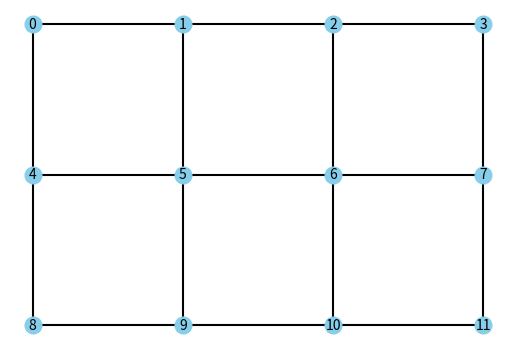
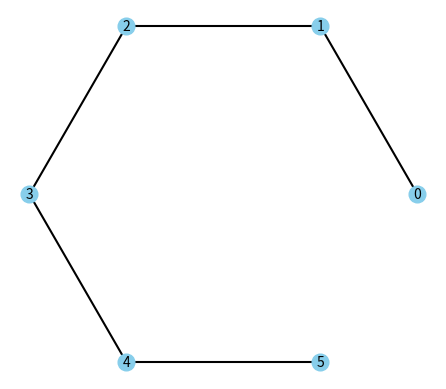
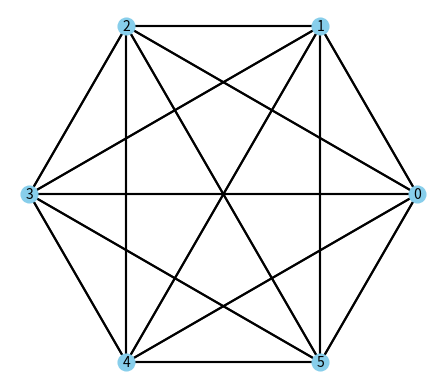
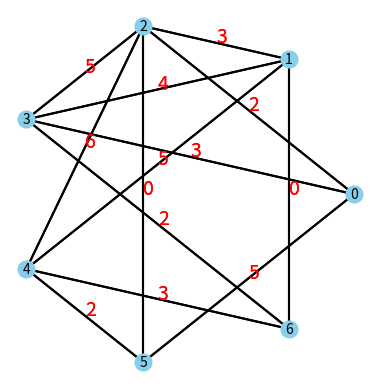
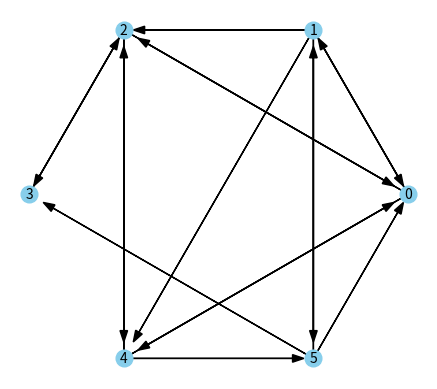

Here is the Python script that generated these plots, in order:
import random
import math
import matplotlib.pyplot as plt

def p1(height, width):
    graph = {i: [] for i in range(height * width)}
    for i in range(height):
        for j in range(width):
            if j < width - 1:
                graph[j + i * width].append(j + 1 + i * width)
            if i < height - 1:
                graph[j + i * width].append(j + (i + 1) * width)
    return graph
        

def p2(n):
    graph = {i: [] for i in range(n)}
    for i in range(n - 1):
        graph[i].append((i + 1) %n)
    return graph

def p3(n):
    graph = {i: [] for i in range(n)}
    for i in range(n):
        for j in range(i):
            graph[i].append(j)
            graph[j].append(i)
                
    return graph

def p4(n):
    graph = {i: [] for i in range(n)}
    for i in range(n):
        for j in range(i):
            if random.random() >= 0.5:
                graph[i].append((j, (i + j) % n))
                graph[j].append((i, (i + j) % n))
    return graph
            
def p5(n):
    graph = {i: [] for i in range(n)}
    for i in range(n):
        for j in range(n):
            if i != j and random.random() >= 0.5:
                graph[i].append(j)                
    return graph
                
def p6(graph):
    in_degrees = {i: 0 for i in graph} 
    
    for i in graph:
        print(f"out degree of {i}-th vertex: {len(graph[i])}")
        for neigh in graph[i]:
            if isinstance(neigh, tuple):
                node, _ = neigh
            else:
                node = neigh
            in_degrees[node] += 1
    for i in in_degrees:
        print(f"in degree of {i}-th vertex: {in_degrees[i]}")

def draw_graph(graph, weighted=False, directed=False, grid=False, grid_rows=None, grid_cols=None):
    positions = {}

    if grid:
        for node in graph:
            row = node // grid_cols
            col = node % grid_cols
            positions[node] = (col * 2, -row * 2)
    else:
        radius = 5
        angle_step = 2 * math.pi / len(graph)
        for node in graph:
            angle = node * angle_step
            x = radius * math.cos(angle)
            y = radius * math.sin(angle)
            positions[node] = (x, y)

    _, ax = plt.subplots()
    ax.set_aspect('equal')
    ax.axis('off')

    for node, neighbors in graph.items():
        for neighbor in neighbors:
            if weighted:
                target, weight = neighbor
            else:
                target = neighbor
                weight = None

            x1, y1 = positions[node]
            x2, y2 = positions[target]

            if directed:
                dx = x2 - x1
                dy = y2 - y1
                ax.arrow(x1, y1, dx * 0.95, dy * 0.95,
                         head_width=0.2, length_includes_head=True,
                         color='black')
            else:
                ax.plot([x1, x2], [y1, y2], color='black')

            if weight is not None:
                mid_x = (x1 + x2) / 2
                mid_y = (y1 + y2) / 2
                ax.text(mid_x, mid_y, str(weight), fontsize=14, color='red')

    for node, (x, y) in positions.items():
        ax.plot(x, y, 'o', markersize=12, color='skyblue')
        ax.text(x, y, str(node), fontsize=10, ha='center', va='center')

    plt.show()
    
    
print("#"*50)
g = p1(3, 4)
draw_graph(g, grid=True, grid_cols=4, grid_rows=3)

print("#"*50)
g = p2(6)
draw_graph(g)

print("#"*50)
g = p3(6)
draw_graph(g)
p6(g)

print("#"*50)
g = p4(7)
draw_graph(g, weighted=True)
p6(g)

print("#"*50)
g = p5(6)
draw_graph(g, directed=True)
p6(g)